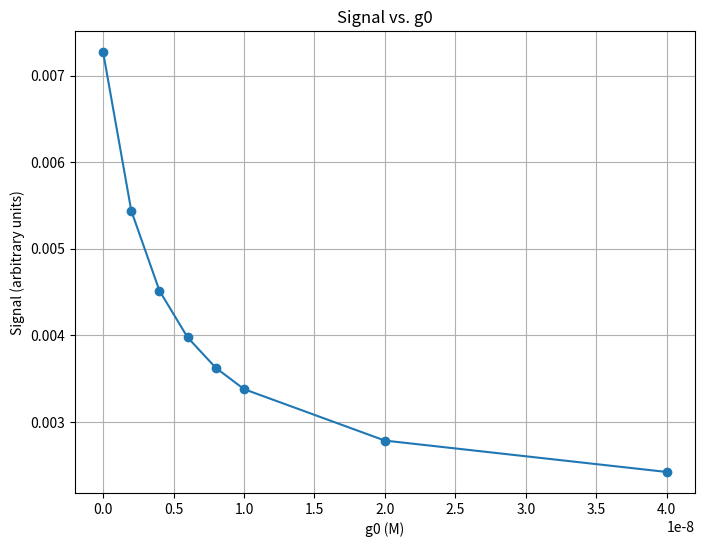

Reproduce this figure in Python.
# 0 = h + hd + hga -h0
# 0 = d + hd -d0
# 0 = ga + hga -ga0
# 0 = hga / (h*ga) -kga
# 0 = hd / (h*d) -kd]

import numpy as np
from scipy.optimize import brentq
import pandas as pd
import matplotlib.pyplot as plt
Kd = 1e9
Kg = 1e9
Id = 1e6
Ihd = 1e7
h0 = 1e-9
d0 = 2e-9
g0_values = np.array([0.0, 2e-9, 4e-9, 6e-9, 8e-9, 1e-8, 2e-8, 4e-8])
valid_g0 = []
Signal_values = []
def equation_h(h, Kd, Kg, h0, d0, g0):
    if h <= 0:
        return np.inf
    denom_Kd = 1 + Kd * h
    if denom_Kd == 0:
        return np.inf
    h_d = (Kd * h * d0) / denom_Kd
    if g0 == 0:
        h_g = 0.0
    else:
        denom_Kg = 1 + Kg * h
        if denom_Kg == 0:
            return np.inf
        h_g = (Kg * h * g0) / denom_Kg
    residual = h + h_d + h_g - h0
    return residual
for g0 in g0_values:
    try:
        h_lower = 1e-20
        h_upper = h0
        h_sol = brentq(
            equation_h,
            h_lower,
            h_upper,
            args=(Kd, Kg, h0, d0, g0),
            xtol=1e-14,
            maxiter=1000
        )
        if h_sol <= 0:
            print("Invalid h for g0 = {g0:.2e}. Skipping.")
            continue
        denom_Kd = 1 + Kd * h_sol
        d_sol = d0 / denom_Kd
        if d_sol <= 0:
            print("Invalid d for g0 = {g0:.2e}. Skipping.")
            continue
        h_d_sol = Kd * h_sol * d_sol
        Signal = Id * d_sol + Ihd * h_d_sol
        valid_g0.append(g0)
        Signal_values.append(Signal)
    except Exception as e:
        print("Error solving for g0 = {g0:.2e}: {e}")
        continue
valid_g0 = np.array(valid_g0)
Signal_values = np.array(Signal_values)
results_table = pd.DataFrame({
    'g0 (M)': valid_g0,
    'Signal': Signal_values
})
print("Computed Signal values:")
print(results_table)
plt.figure(figsize=(8, 6))
plt.plot(valid_g0, Signal_values, marker='o', linestyle='-')
plt.xlabel('g0 (M)')
plt.ylabel('Signal (arbitrary units)')
plt.title('Signal vs. g0')
plt.grid(True)
plt.show()

